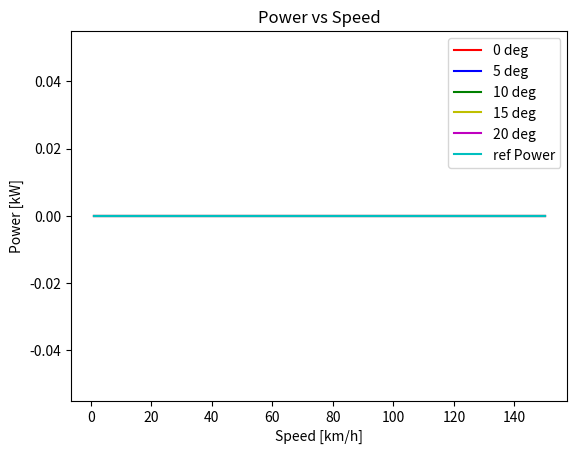

Write the Python code that produced this figure.
import numpy as np
import matplotlib.pyplot as plt

def Power(V_v, inclination):
    # Your Power function implementation goes here
    # Replace this with your actual implementation
    Fr = Fd = Fg = Fa = P_b = 0
    return Fr, Fd, Fg, Fa, P_b

angle = np.linspace(0, 20, 5)
brake_power = np.zeros((150, len(angle)))

for i in range(1, 151):
    for j, a in enumerate(angle):
        Fr, Fd, Fg, Fa, P_b = Power(i, a)
        brake_power[i - 1, j] = P_b

brake_power = brake_power / 1000
velo_vect = np.linspace(1, 150, 150)
_, _, _, _, P_b = Power(30, 5)
velo_vect_2 = np.linspace(1, 150, 2)
P_b_vect = np.array([P_b, P_b]) / 1000

plt.figure()
plt.plot(velo_vect, brake_power[:, 0], '-r', velo_vect, brake_power[:, 1], '-b', velo_vect, brake_power[:, 2], '-g',
         velo_vect, brake_power[:, 3], 'y', velo_vect, brake_power[:, 4], 'm', velo_vect_2, P_b_vect, '-c')
plt.title('Power vs Speed')
plt.xlabel('Speed [km/h]')
plt.ylabel('Power [kW]')
plt.legend(['0 deg', '5 deg ', '10 deg', '15 deg', '20 deg', 'ref Power'])
plt.show()
